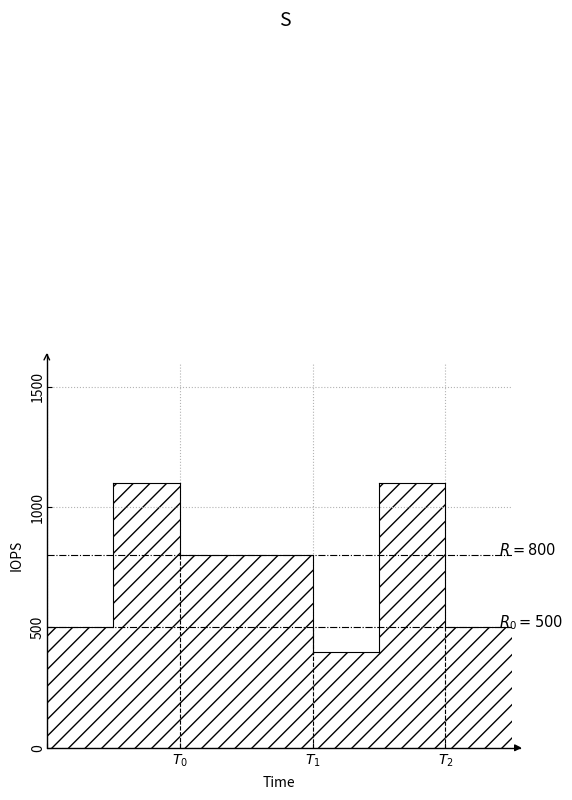

Generate this figure with matplotlib:
import matplotlib.pyplot as plt
import numpy as np
import mpl_toolkits.axisartist as axisartist

# https://zhuanlan.zhihu.com/p/89502616

r0 = 500
r = 800
r0_line = [r0, r0, r0, r0, r0, r0, r0, r0, r0, r0]
data_r0 = [0, 1, 2, 3, 4, 5, 6, 7, 8, 9]
r_line = [r, r, r, r, r, r, r, r, r, r]
data_r = [0, 1, 2, 3, 4, 5, 6, 7, 8, 9]

data_y0 = [r0, r0]; data_y1 = [r0, (r - r0) * 2 + r0];data_y2 = [(r - r0) * 2 + r0, (r - r0) * 2 + r0];data_y3 = [(r - r0) * 2 + r0, r];data_y4 = [r, r, r];data_y5 = [r, r0-100];data_y6=[r0-100, r0-100];data_y7=[r0-100,(r - r0) * 2 + r0];data_y8=[(r - r0) * 2 + r0,(r - r0) * 2 + r0];data_y9=[(r - r0) * 2 + r0,r0];data_y10=[r0, r0];
data_x0 = [0, 1]; data_x1 = [1, 1];data_x2 = [1, 2];data_x3 = [2, 2];data_x4 = [2, 3, 4];data_x5 = [4, 4];data_x6=[4, 5];data_x7=[5,5];data_x8=[5,6];data_x9=[6,6];data_x10=[6,7]

fig = plt.figure(figsize=(6, 5))
ax = axisartist.Subplot(fig, 111)
fig.add_axes(ax)

ax.plot(data_r0, r0_line, linewidth=0.8, linestyle='-.', color='black')
plt.text(7-0.2, r0, '$R_0=500$', fontsize=10.5)
ax.plot(data_r, r_line, linewidth=0.8, linestyle='-.', color='black')
plt.text(7-0.2, r, '$R=800$', fontsize=10.5)


ax.plot(data_x0, data_y0, linewidth=0.8, color='black')
ax.fill_between(data_x0, 0, data_y0, hatch='//', alpha=0)
ax.plot(data_x1, data_y1, linewidth=0.8, color='black')
ax.fill_between(data_x1, 0, data_y1, hatch='//', alpha=0)
ax.plot(data_x2, data_y2, linewidth=0.8, color='black')
ax.fill_between(data_x2, 0, data_y2, hatch='//', alpha=0)
ax.plot(data_x3, data_y3, linewidth=0.8, color='black')
ax.fill_between(data_x3, 0, data_y3, hatch='//', alpha=0)
ax.plot(data_x4, data_y4, linewidth=0.8, color='black')
ax.fill_between(data_x4, 0, data_y4, hatch='//', alpha=0)
ax.plot(data_x5, data_y5, linewidth=0.8, color='black')
ax.fill_between(data_x5, 0, data_y5, hatch='//', alpha=0)
ax.plot(data_x6, data_y6, linewidth=0.8, color='black')
ax.fill_between(data_x6, 0, data_y6, hatch='//', alpha=0)
ax.plot(data_x7, data_y7, linewidth=0.8, color='black')
ax.fill_between(data_x7, 0, data_y7, hatch='//', alpha=0)
ax.plot(data_x8, data_y8, linewidth=0.8, color='black')
ax.fill_between(data_x8, 0, data_y8, hatch='//', alpha=0)
ax.plot(data_x9, data_y9, linewidth=0.8, color='black')
ax.fill_between(data_x9, 0, data_y9, hatch='//', alpha=0)
ax.plot(data_x10, data_y10, linewidth=0.8, color='black')
ax.fill_between(data_x10, 0, data_y10, hatch='//', alpha=0)

helper_line = [r, 0]; hl_x = [2,2]
ax.plot(hl_x, helper_line, linewidth=0.8, linestyle='--', color='black')
helper_line = [r0, 0]; hl_x = [4,4]
ax.plot(hl_x, helper_line, linewidth=0.8, linestyle='--', color='black')
helper_line = [r0, 0]; hl_x = [6,6]
ax.plot(hl_x, helper_line, linewidth=0.8, linestyle='--', color='black')

# ax.axes.xaxis.set_ticks([])
# ax.axes.yaxis.set_ticks([])
ax.axis['right'].set_visible(False)
ax.axis['top'].set_visible(False)

ax.axis["left"].set_axisline_style("->", size=1.0)
ax.axis["bottom"].set_axisline_style("-|>", size=1.0)

ax.axis["left"].set_axis_direction("top")
ax.axis["bottom"].set_axis_direction("bottom")

ax.axis['left'].label.set_text('IOPS')
ax.axis['bottom'].label.set_text('Time')
ax.set_xticklabels(['', '', '$T_0$', '$T_1$', '$T_2$'])
ax.xaxis.set_major_locator(plt.MultipleLocator(2))
ax.yaxis.set_major_locator(plt.MultipleLocator(500))

ax.set(xlim=(0, 7), ylim=(0, r * 2))
plt.text(3.5, 3000, 'S', fontsize=14, style='italic')
plt.grid(color='0.7', linestyle=':')
# plt.savefig("oltp_io_pattern.png")
plt.savefig("reserv_schedule_result0.png")
plt.show()
